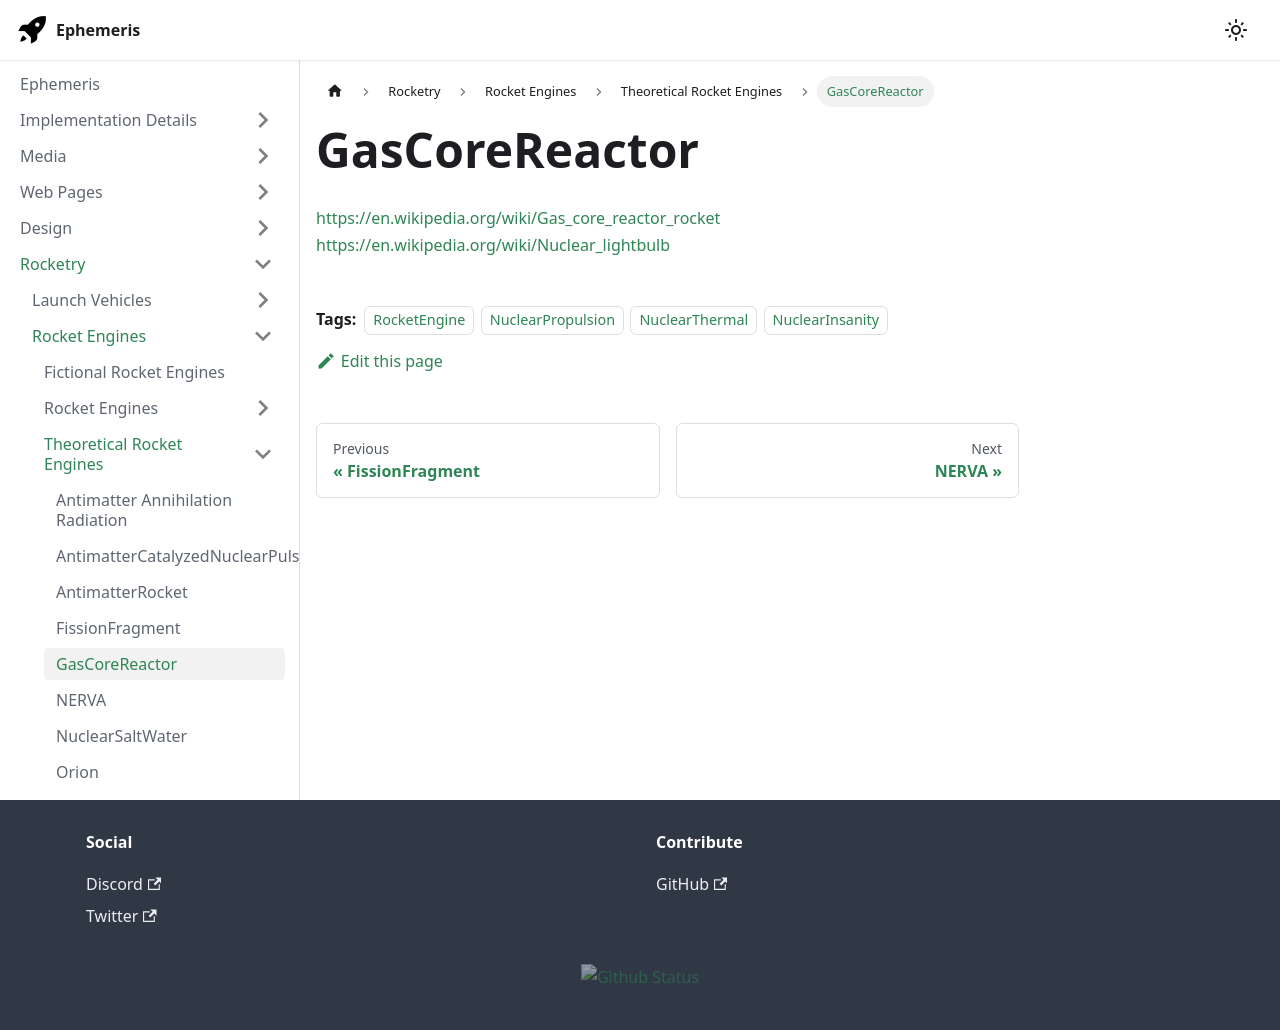

repository: martindevans/EphemerisNotes · page: Rocketry/Engines/Theoretical/GasCoreReactor/index.html · generator: docusaurus

---
tags:
    - RocketEngine
    - NuclearPropulsion
    - NuclearThermal
    - NuclearInsanity
---

https://en.wikipedia.org/wiki/Gas_core_reactor_rocket
https://en.wikipedia.org/wiki/Nuclear_lightbulb
